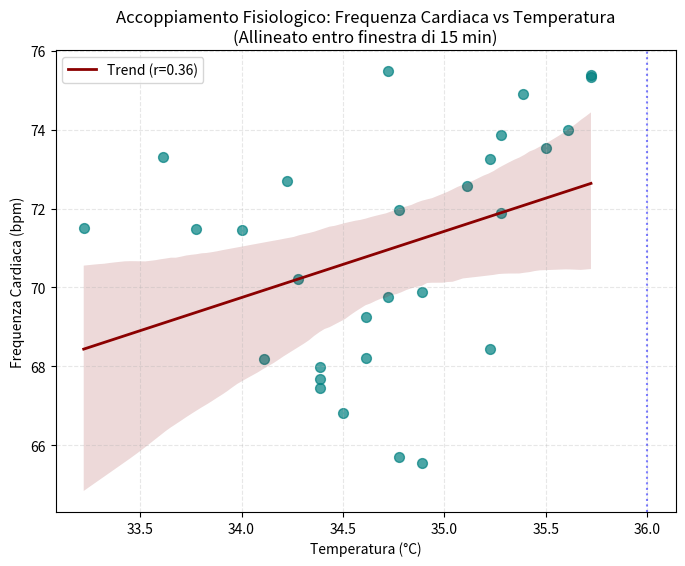

Generate this figure with matplotlib:
# Executed Code (Repaired)
# This code runs in a sandbox with injected variables (vitals, np, plt, etc.)

import numpy as np
import pandas as pd
import matplotlib.pyplot as plt
import seaborn as sns
from scipy import stats
import datetime

# Helper function to simulate sandbox save_plot
def save_plot(filename, fig=None, **kwargs):
    if not filename.endswith('.png'): filename += '.png'
    if fig is None: fig = plt.gcf()
    fig.savefig(filename, **kwargs)
    plt.close(fig)
    print(f'Saved plot to {filename}')

# Injected Variables
visit_id = '99786932'
age = 79
gender = 'F'
ethnicity = 'Asian (Non-Hispanic/Non-Latino)'
heart_rate = [(datetime.datetime(2221, 4, 5, 16, 48, 19), 76.0), (datetime.datetime(2221, 4, 5, 16, 49, 19), 73.2542372881356), (datetime.datetime(2221, 4, 5, 16, 50, 19), 73.1206896551724), (datetime.datetime(2221, 4, 5, 16, 51, 19), 79.728813559322), (datetime.datetime(2221, 4, 5, 16, 52, 19), 75.3620689655172), (datetime.datetime(2221, 4, 5, 16, 53, 19), 73.9122807017544), (datetime.datetime(2221, 4, 5, 16, 54, 19), 72.125), (datetime.datetime(2221, 4, 5, 16, 55, 19), 71.8275862068966), (datetime.datetime(2221, 4, 5, 16, 56, 19), 72.6101694915254), (datetime.datetime(2221, 4, 5, 16, 57, 19), 71.7457627118644), (datetime.datetime(2221, 4, 5, 16, 58, 19), 69.8103448275862), (datetime.datetime(2221, 4, 5, 16, 59, 19), 69.4745762711864), (datetime.datetime(2221, 4, 5, 17, 0, 19), 69.2068965517241), (datetime.datetime(2221, 4, 5, 17, 1, 19), 75.3829787234043), (datetime.datetime(2221, 4, 5, 17, 2, 19), 67.8135593220339), (datetime.datetime(2221, 4, 5, 17, 3, 19), 68.0344827586207), (datetime.datetime(2221, 4, 5, 17, 4, 19), 67.1864406779661), (datetime.datetime(2221, 4, 5, 17, 5, 19), 68.9137931034483), (datetime.datetime(2221, 4, 5, 17, 6, 19), 70.5593220338983), (datetime.datetime(2221, 4, 5, 17, 7, 19), 71.6779661016949), (datetime.datetime(2221, 4, 5, 17, 8, 19), 71.12), (datetime.datetime(2221, 4, 5, 17, 9, 19), 70.1754385964912), (datetime.datetime(2221, 4, 5, 17, 10, 19), 69.2931034482759), (datetime.datetime(2221, 4, 5, 17, 11, 19), 69.9661016949153), (datetime.datetime(2221, 4, 5, 17, 12, 19), 68.6949152542373), (datetime.datetime(2221, 4, 5, 17, 13, 19), 68.7931034482759), (datetime.datetime(2221, 4, 5, 17, 14, 19), 69.6440677966102), (datetime.datetime(2221, 4, 5, 17, 15, 19), 70.3275862068966), (datetime.datetime(2221, 4, 5, 17, 16, 19), 70.5), (datetime.datetime(2221, 4, 5, 17, 17, 19), 71.6034482758621), (datetime.datetime(2221, 4, 5, 17, 18, 19), 72.2372881355932), (datetime.datetime(2221, 4, 5, 17, 19, 19), 69.5932203389831), (datetime.datetime(2221, 4, 5, 17, 20, 19), 69.2962962962963), (datetime.datetime(2221, 4, 5, 17, 21, 19), 71.1489361702128), (datetime.datetime(2221, 4, 5, 17, 22, 19), 72.1896551724138), (datetime.datetime(2221, 4, 5, 17, 23, 19), 70.5777777777778), (datetime.datetime(2221, 4, 5, 17, 24, 19), 72.4814814814815), (datetime.datetime(2221, 4, 5, 17, 25, 19), 75.4883720930233), (datetime.datetime(2221, 4, 5, 17, 26, 19), 70.9661016949153), (datetime.datetime(2221, 4, 5, 17, 27, 19), 74.425), (datetime.datetime(2221, 4, 5, 17, 28, 19), 73.135593220339), (datetime.datetime(2221, 4, 5, 17, 29, 19), 69.8793103448276), (datetime.datetime(2221, 4, 5, 17, 30, 19), 68.3898305084746), (datetime.datetime(2221, 4, 5, 17, 31, 19), 68.4915254237288), (datetime.datetime(2221, 4, 5, 17, 32, 19), 68.0), (datetime.datetime(2221, 4, 5, 17, 33, 19), 68.7457627118644), (datetime.datetime(2221, 4, 5, 17, 34, 19), 68.3389830508475), (datetime.datetime(2221, 4, 5, 17, 35, 19), 67.1034482758621), (datetime.datetime(2221, 4, 5, 17, 36, 19), 67.3559322033898), (datetime.datetime(2221, 4, 5, 17, 37, 19), 68.6724137931035), (datetime.datetime(2221, 4, 5, 17, 38, 19), 67.864406779661), (datetime.datetime(2221, 4, 5, 17, 39, 19), 70.1914893617021), (datetime.datetime(2221, 4, 5, 17, 40, 19), 71.5172413793104), (datetime.datetime(2221, 4, 5, 17, 41, 19), 70.9152542372882), (datetime.datetime(2221, 4, 5, 17, 42, 19), 70.2068965517242), (datetime.datetime(2221, 4, 5, 17, 43, 19), 70.2181818181818), (datetime.datetime(2221, 4, 5, 17, 44, 19), 70.6923076923077), (datetime.datetime(2221, 4, 5, 17, 45, 19), 70.2545454545455), (datetime.datetime(2221, 4, 5, 17, 46, 19), 69.8), (datetime.datetime(2221, 4, 5, 17, 47, 19), 69.9310344827586), (datetime.datetime(2221, 4, 5, 17, 48, 19), 70.6949152542373), (datetime.datetime(2221, 4, 5, 17, 49, 19), 69.7796610169492), (datetime.datetime(2221, 4, 5, 17, 50, 19), 68.8793103448276), (datetime.datetime(2221, 4, 5, 17, 51, 19), 71.24), (datetime.datetime(2221, 4, 5, 17, 52, 19), 72.7254901960784), (datetime.datetime(2221, 4, 5, 17, 53, 19), 72.271186440678), (datetime.datetime(2221, 4, 5, 17, 54, 19), 70.5172413793104), (datetime.datetime(2221, 4, 5, 17, 55, 19), 71.3559322033898), (datetime.datetime(2221, 4, 5, 17, 56, 19), 68.3220338983051), (datetime.datetime(2221, 4, 5, 17, 57, 19), 71.5172413793104), (datetime.datetime(2221, 4, 5, 17, 58, 19), 71.9491525423729), (datetime.datetime(2221, 4, 5, 17, 59, 19), 70.6724137931035), (datetime.datetime(2221, 4, 5, 18, 0, 19), 74.8305084745763), (datetime.datetime(2221, 4, 5, 18, 1, 19), 73.864406779661), (datetime.datetime(2221, 4, 5, 18, 2, 19), 73.3103448275862), (datetime.datetime(2221, 4, 5, 18, 3, 19), 72.0847457627119), (datetime.datetime(2221, 4, 5, 18, 4, 19), 71.551724137931), (datetime.datetime(2221, 4, 5, 18, 5, 19), 72.5254237288136), (datetime.datetime(2221, 4, 5, 18, 6, 19), 71.6779661016949), (datetime.datetime(2221, 4, 5, 18, 7, 19), 71.4827586206897), (datetime.datetime(2221, 4, 5, 18, 8, 19), 71.5932203389831), (datetime.datetime(2221, 4, 5, 18, 9, 19), 70.4310344827586), (datetime.datetime(2221, 4, 5, 18, 10, 19), 70.5254237288136), (datetime.datetime(2221, 4, 5, 18, 11, 19), 71.6101694915254), (datetime.datetime(2221, 4, 5, 18, 12, 19), 71.448275862069), (datetime.datetime(2221, 4, 5, 18, 13, 19), 68.728813559322), (datetime.datetime(2221, 4, 5, 18, 14, 19), 71.1206896551724), (datetime.datetime(2221, 4, 5, 18, 15, 19), 70.9661016949153), (datetime.datetime(2221, 4, 5, 18, 16, 19), 70.0338983050848), (datetime.datetime(2221, 4, 5, 18, 17, 19), 68.1724137931035), (datetime.datetime(2221, 4, 5, 18, 18, 19), 68.1525423728814), (datetime.datetime(2221, 4, 5, 18, 19, 19), 68.2586206896552), (datetime.datetime(2221, 4, 5, 18, 20, 19), 68.6949152542373), (datetime.datetime(2221, 4, 5, 18, 21, 19), 67.7586206896552), (datetime.datetime(2221, 4, 5, 18, 22, 19), 67.6949152542373), (datetime.datetime(2221, 4, 5, 18, 23, 19), 67.7966101694915), (datetime.datetime(2221, 4, 5, 18, 24, 19), 71.1724137931035), (datetime.datetime(2221, 4, 5, 18, 25, 19), 75.2542372881356), (datetime.datetime(2221, 4, 5, 18, 26, 19), 72.5344827586207), (datetime.datetime(2221, 4, 5, 18, 27, 19), 72.6949152542373), (datetime.datetime(2221, 4, 5, 18, 28, 19), 71.1694915254237), (datetime.datetime(2221, 4, 5, 18, 29, 19), 69.3620689655172), (datetime.datetime(2221, 4, 5, 18, 30, 19), 69.2033898305085), (datetime.datetime(2221, 4, 5, 18, 31, 19), 71.1034482758621), (datetime.datetime(2221, 4, 5, 18, 32, 19), 69.4745762711864), (datetime.datetime(2221, 4, 5, 18, 33, 19), 69.7627118644068), (datetime.datetime(2221, 4, 5, 18, 34, 19), 69.4310344827586), (datetime.datetime(2221, 4, 5, 18, 35, 19), 71.4576271186441), (datetime.datetime(2221, 4, 5, 18, 36, 19), 72.2068965517241), (datetime.datetime(2221, 4, 5, 18, 37, 19), 70.2203389830509), (datetime.datetime(2221, 4, 5, 18, 38, 19), 68.406779661017), (datetime.datetime(2221, 4, 5, 18, 39, 19), 69.1379310344828), (datetime.datetime(2221, 4, 5, 18, 40, 19), 69.0338983050848), (datetime.datetime(2221, 4, 5, 18, 41, 19), 68.448275862069), (datetime.datetime(2221, 4, 5, 18, 42, 19), 67.6779661016949), (datetime.datetime(2221, 4, 5, 18, 43, 19), 68.3728813559322), (datetime.datetime(2221, 4, 5, 18, 44, 19), 67.0172413793104), (datetime.datetime(2221, 4, 5, 18, 45, 19), 68.0), (datetime.datetime(2221, 4, 5, 18, 46, 19), 68.4310344827586), (datetime.datetime(2221, 4, 5, 18, 47, 19), 67.4406779661017), (datetime.datetime(2221, 4, 5, 18, 48, 19), 68.6101694915254), (datetime.datetime(2221, 4, 5, 18, 49, 19), 66.8965517241379), (datetime.datetime(2221, 4, 5, 18, 50, 19), 68.9491525423729), (datetime.datetime(2221, 4, 5, 18, 51, 19), 70.7413793103448), (datetime.datetime(2221, 4, 5, 18, 52, 19), 67.9830508474576), (datetime.datetime(2221, 4, 5, 18, 53, 19), 68.1864406779661), (datetime.datetime(2221, 4, 5, 18, 54, 19), 67.5344827586207), (datetime.datetime(2221, 4, 5, 18, 55, 19), 67.0677966101695), (datetime.datetime(2221, 4, 5, 18, 56, 19), 66.7931034482759), (datetime.datetime(2221, 4, 5, 18, 57, 19), 66.8135593220339), (datetime.datetime(2221, 4, 5, 18, 58, 19), 67.6551724137931), (datetime.datetime(2221, 4, 5, 18, 59, 19), 67.8305084745763), (datetime.datetime(2221, 4, 5, 19, 0, 19), 65.2542372881356), (datetime.datetime(2221, 4, 5, 19, 1, 19), 67.6896551724138), (datetime.datetime(2221, 4, 5, 19, 2, 19), 68.2203389830509), (datetime.datetime(2221, 4, 5, 19, 3, 19), 67.8275862068966), (datetime.datetime(2221, 4, 5, 19, 4, 19), 65.593220338983), (datetime.datetime(2221, 4, 5, 19, 5, 19), 67.1864406779661), (datetime.datetime(2221, 4, 5, 19, 6, 19), 69.6206896551724), (datetime.datetime(2221, 4, 5, 19, 7, 19), 69.2542372881356), (datetime.datetime(2221, 4, 5, 19, 8, 19), 70.7758620689655), (datetime.datetime(2221, 4, 5, 19, 9, 19), 66.864406779661), (datetime.datetime(2221, 4, 5, 19, 10, 19), 65.3050847457627), (datetime.datetime(2221, 4, 5, 19, 11, 19), 68.5172413793104), (datetime.datetime(2221, 4, 5, 19, 12, 19), 69.7627118644068), (datetime.datetime(2221, 4, 5, 19, 13, 19), 68.8620689655172), (datetime.datetime(2221, 4, 5, 19, 14, 19), 64.5762711864407), (datetime.datetime(2221, 4, 5, 19, 15, 19), 67.4406779661017), (datetime.datetime(2221, 4, 5, 19, 16, 19), 67.8620689655172), (datetime.datetime(2221, 4, 5, 19, 17, 19), 65.2881355932203), (datetime.datetime(2221, 4, 5, 19, 18, 19), 64.5344827586207), (datetime.datetime(2221, 4, 5, 19, 19, 19), 68.6779661016949), (datetime.datetime(2221, 4, 5, 19, 20, 19), 72.6779661016949), (datetime.datetime(2221, 4, 5, 19, 21, 19), 68.4137931034483), (datetime.datetime(2221, 4, 5, 19, 22, 19), 65.7118644067797), (datetime.datetime(2221, 4, 5, 19, 23, 19), 67.1551724137931), (datetime.datetime(2221, 4, 5, 19, 24, 19), 69.8135593220339), (datetime.datetime(2221, 4, 5, 19, 25, 19), 65.5172413793104), (datetime.datetime(2221, 4, 5, 19, 26, 19), 68.864406779661), (datetime.datetime(2221, 4, 5, 19, 27, 19), 71.9661016949153), (datetime.datetime(2221, 4, 5, 19, 28, 19), 69.9655172413793), (datetime.datetime(2221, 4, 5, 19, 29, 19), 67.3728813559322), (datetime.datetime(2221, 4, 5, 19, 30, 19), 65.7586206896552), (datetime.datetime(2221, 4, 5, 19, 31, 19), 65.4576271186441), (datetime.datetime(2221, 4, 5, 19, 32, 19), 65.5593220338983), (datetime.datetime(2221, 4, 5, 19, 33, 19), 65.448275862069), (datetime.datetime(2221, 4, 5, 19, 34, 19), 65.135593220339), (datetime.datetime(2221, 4, 5, 19, 35, 19), 66.6896551724138), (datetime.datetime(2221, 4, 5, 19, 36, 19), 71.0677966101695), (datetime.datetime(2221, 4, 5, 19, 37, 19), 69.8813559322034), (datetime.datetime(2221, 4, 5, 19, 38, 19), 68.7758620689655), (datetime.datetime(2221, 4, 5, 19, 39, 19), 71.8474576271187), (datetime.datetime(2221, 4, 5, 19, 40, 19), 70.3965517241379), (datetime.datetime(2221, 4, 5, 19, 41, 19), 68.0847457627119), (datetime.datetime(2221, 4, 5, 19, 42, 19), 67.8983050847458), (datetime.datetime(2221, 4, 5, 19, 43, 19), 66.2241379310345), (datetime.datetime(2221, 4, 5, 19, 44, 19), 68.1864406779661), (datetime.datetime(2221, 4, 5, 19, 45, 19), 70.3448275862069), (datetime.datetime(2221, 4, 5, 19, 46, 19), 70.5423728813559), (datetime.datetime(2221, 4, 5, 19, 47, 19), 71.1864406779661), (datetime.datetime(2221, 4, 5, 19, 48, 19), 72.5689655172414), (datetime.datetime(2221, 4, 5, 19, 49, 19), 71.3898305084746), (datetime.datetime(2221, 4, 5, 19, 50, 19), 70.0344827586207), (datetime.datetime(2221, 4, 5, 19, 51, 19), 69.3898305084746), (datetime.datetime(2221, 4, 5, 19, 52, 19), 68.3728813559322), (datetime.datetime(2221, 4, 5, 19, 53, 19), 74.3275862068966), (datetime.datetime(2221, 4, 5, 19, 54, 19), 73.0847457627119), (datetime.datetime(2221, 4, 5, 19, 55, 19), 71.1724137931035), (datetime.datetime(2221, 4, 5, 19, 56, 19), 70.9152542372882), (datetime.datetime(2221, 4, 5, 19, 57, 19), 68.4406779661017), (datetime.datetime(2221, 4, 5, 19, 58, 19), 74.0344827586207), (datetime.datetime(2221, 4, 5, 19, 59, 19), 73.0338983050848), (datetime.datetime(2221, 4, 5, 20, 0, 19), 71.3103448275862), (datetime.datetime(2221, 4, 5, 20, 1, 19), 71.135593220339), (datetime.datetime(2221, 4, 5, 20, 2, 19), 69.6896551724138), (datetime.datetime(2221, 4, 5, 20, 3, 19), 72.1525423728814), (datetime.datetime(2221, 4, 5, 20, 4, 19), 73.728813559322), (datetime.datetime(2221, 4, 5, 20, 5, 19), 71.8275862068966), (datetime.datetime(2221, 4, 5, 20, 6, 19), 71.271186440678), (datetime.datetime(2221, 4, 5, 20, 7, 19), 71.8793103448276), (datetime.datetime(2221, 4, 5, 20, 8, 19), 70.9830508474576), (datetime.datetime(2221, 4, 5, 20, 9, 19), 68.4745762711864), (datetime.datetime(2221, 4, 5, 20, 10, 19), 75.0), (datetime.datetime(2221, 4, 5, 20, 11, 19), 76.6779661016949), (datetime.datetime(2221, 4, 5, 20, 12, 19), 73.8620689655172), (datetime.datetime(2221, 4, 5, 20, 13, 19), 75.4576271186441), (datetime.datetime(2221, 4, 5, 20, 14, 19), 76.0169491525424), (datetime.datetime(2221, 4, 5, 20, 15, 19), 75.551724137931), (datetime.datetime(2221, 4, 5, 20, 16, 19), 74.728813559322), (datetime.datetime(2221, 4, 5, 20, 17, 19), 74.8965517241379), (datetime.datetime(2221, 4, 5, 20, 18, 19), 73.9661016949153), (datetime.datetime(2221, 4, 5, 20, 19, 19), 75.1724137931035), (datetime.datetime(2221, 4, 5, 20, 20, 19), 76.1525423728814), (datetime.datetime(2221, 4, 5, 20, 21, 19), 74.5762711864407), (datetime.datetime(2221, 4, 5, 20, 22, 19), 73.4655172413793), (datetime.datetime(2221, 4, 5, 20, 23, 19), 73.5254237288136), (datetime.datetime(2221, 4, 5, 20, 24, 19), 69.5084745762712), (datetime.datetime(2221, 4, 5, 20, 25, 19), 71.7758620689655), (datetime.datetime(2221, 4, 5, 20, 26, 19), 71.5423728813559), (datetime.datetime(2221, 4, 5, 20, 27, 19), 75.8275862068966), (datetime.datetime(2221, 4, 5, 20, 28, 19), 74.4915254237288), (datetime.datetime(2221, 4, 5, 20, 29, 19), 73.8983050847458), (datetime.datetime(2221, 4, 5, 20, 30, 19), 76.0172413793104), (datetime.datetime(2221, 4, 5, 20, 31, 19), 75.3898305084746), (datetime.datetime(2221, 4, 5, 20, 32, 19), 73.7931034482759), (datetime.datetime(2221, 4, 5, 20, 33, 19), 75.2881355932203), (datetime.datetime(2221, 4, 5, 20, 34, 19), 78.1206896551724), (datetime.datetime(2221, 4, 5, 20, 35, 19), 76.2033898305085), (datetime.datetime(2221, 4, 5, 20, 36, 19), 76.6779661016949), (datetime.datetime(2221, 4, 5, 20, 37, 19), 73.9827586206897), (datetime.datetime(2221, 4, 5, 20, 38, 19), 71.728813559322), (datetime.datetime(2221, 4, 5, 20, 39, 19), 74.3448275862069), (datetime.datetime(2221, 4, 5, 20, 40, 19), 75.1016949152542), (datetime.datetime(2221, 4, 5, 20, 41, 19), 75.7966101694915), (datetime.datetime(2221, 4, 5, 20, 42, 19), 75.3448275862069), (datetime.datetime(2221, 4, 5, 20, 43, 19), 72.8983050847458), (datetime.datetime(2221, 4, 5, 20, 44, 19), 75.6551724137931), (datetime.datetime(2221, 4, 5, 20, 45, 19), 72.4406779661017), (datetime.datetime(2221, 4, 5, 20, 46, 19), 75.3898305084746)]
systolic_bp = [(datetime.datetime(2221, 4, 5, 16, 48, 19), 67.0), (datetime.datetime(2221, 4, 5, 16, 49, 19), 63.0), (datetime.datetime(2221, 4, 5, 16, 50, 19), 63.0), (datetime.datetime(2221, 4, 5, 16, 52, 19), 81.0), (datetime.datetime(2221, 4, 5, 16, 54, 19), 75.0), (datetime.datetime(2221, 4, 5, 16, 56, 19), 69.0), (datetime.datetime(2221, 4, 5, 16, 58, 19), 75.0), (datetime.datetime(2221, 4, 5, 17, 0, 19), 81.0), (datetime.datetime(2221, 4, 5, 17, 2, 19), 88.0), (datetime.datetime(2221, 4, 5, 17, 4, 19), 83.0), (datetime.datetime(2221, 4, 5, 17, 6, 19), 89.0), (datetime.datetime(2221, 4, 5, 17, 8, 19), 89.0), (datetime.datetime(2221, 4, 5, 17, 10, 19), 78.0), (datetime.datetime(2221, 4, 5, 17, 12, 19), 87.0), (datetime.datetime(2221, 4, 5, 17, 13, 19), 96.0), (datetime.datetime(2221, 4, 5, 17, 25, 19), 96.0), (datetime.datetime(2221, 4, 5, 17, 42, 19), 85.0), (datetime.datetime(2221, 4, 5, 17, 43, 19), 85.0), (datetime.datetime(2221, 4, 5, 17, 57, 19), 80.0), (datetime.datetime(2221, 4, 5, 17, 58, 19), 80.0), (datetime.datetime(2221, 4, 5, 18, 12, 19), 78.0), (datetime.datetime(2221, 4, 5, 18, 13, 19), 78.0), (datetime.datetime(2221, 4, 5, 18, 17, 19), 72.0), (datetime.datetime(2221, 4, 5, 18, 22, 19), 72.0), (datetime.datetime(2221, 4, 5, 18, 27, 19), 72.0), (datetime.datetime(2221, 4, 5, 18, 37, 19), 78.0), (datetime.datetime(2221, 4, 5, 18, 42, 19), 74.0), (datetime.datetime(2221, 4, 5, 18, 43, 19), 74.0), (datetime.datetime(2221, 4, 5, 18, 47, 19), 77.0), (datetime.datetime(2221, 4, 5, 18, 51, 19), 77.0), (datetime.datetime(2221, 4, 5, 18, 52, 19), 75.0), (datetime.datetime(2221, 4, 5, 18, 53, 19), 75.0), (datetime.datetime(2221, 4, 5, 18, 57, 19), 75.0), (datetime.datetime(2221, 4, 5, 18, 58, 19), 75.0), (datetime.datetime(2221, 4, 5, 19, 2, 19), 76.0), (datetime.datetime(2221, 4, 5, 19, 3, 19), 76.0), (datetime.datetime(2221, 4, 5, 19, 7, 19), 78.0), (datetime.datetime(2221, 4, 5, 19, 8, 19), 78.0), (datetime.datetime(2221, 4, 5, 19, 12, 19), 81.0), (datetime.datetime(2221, 4, 5, 19, 13, 19), 81.0), (datetime.datetime(2221, 4, 5, 19, 18, 19), 75.0), (datetime.datetime(2221, 4, 5, 19, 20, 19), 85.0), (datetime.datetime(2221, 4, 5, 19, 22, 19), 73.0), (datetime.datetime(2221, 4, 5, 19, 23, 19), 73.0), (datetime.datetime(2221, 4, 5, 19, 27, 19), 85.0), (datetime.datetime(2221, 4, 5, 19, 28, 19), 85.0), (datetime.datetime(2221, 4, 5, 19, 32, 19), 79.0), (datetime.datetime(2221, 4, 5, 19, 33, 19), 79.0), (datetime.datetime(2221, 4, 5, 19, 37, 19), 83.0), (datetime.datetime(2221, 4, 5, 19, 38, 19), 83.0), (datetime.datetime(2221, 4, 5, 19, 43, 19), 78.0), (datetime.datetime(2221, 4, 5, 19, 48, 19), 90.0), (datetime.datetime(2221, 4, 5, 19, 53, 19), 89.0), (datetime.datetime(2221, 4, 5, 19, 57, 19), 84.0), (datetime.datetime(2221, 4, 5, 19, 58, 19), 84.0), (datetime.datetime(2221, 4, 5, 20, 3, 19), 89.0), (datetime.datetime(2221, 4, 5, 20, 7, 19), 85.0), (datetime.datetime(2221, 4, 5, 20, 8, 19), 85.0), (datetime.datetime(2221, 4, 5, 20, 12, 19), 82.0), (datetime.datetime(2221, 4, 5, 20, 13, 19), 82.0), (datetime.datetime(2221, 4, 5, 20, 17, 19), 78.0), (datetime.datetime(2221, 4, 5, 20, 18, 19), 78.0), (datetime.datetime(2221, 4, 5, 20, 23, 19), 82.0), (datetime.datetime(2221, 4, 5, 20, 28, 19), 79.0), (datetime.datetime(2221, 4, 5, 20, 33, 19), 81.0), (datetime.datetime(2221, 4, 5, 20, 37, 19), 82.0), (datetime.datetime(2221, 4, 5, 20, 38, 19), 82.0), (datetime.datetime(2221, 4, 5, 20, 42, 19), 84.0), (datetime.datetime(2221, 4, 5, 20, 43, 19), 84.0), (datetime.datetime(2221, 4, 5, 20, 46, 19), 87.0)]
diastolic_bp = [(datetime.datetime(2221, 4, 5, 16, 48, 19), 44.0), (datetime.datetime(2221, 4, 5, 16, 49, 19), 41.0), (datetime.datetime(2221, 4, 5, 16, 50, 19), 41.0), (datetime.datetime(2221, 4, 5, 16, 52, 19), 47.0), (datetime.datetime(2221, 4, 5, 16, 54, 19), 51.0), (datetime.datetime(2221, 4, 5, 16, 56, 19), 43.0), (datetime.datetime(2221, 4, 5, 16, 58, 19), 54.0), (datetime.datetime(2221, 4, 5, 17, 0, 19), 48.0), (datetime.datetime(2221, 4, 5, 17, 2, 19), 46.0), (datetime.datetime(2221, 4, 5, 17, 4, 19), 48.0), (datetime.datetime(2221, 4, 5, 17, 6, 19), 46.0), (datetime.datetime(2221, 4, 5, 17, 10, 19), 61.0), (datetime.datetime(2221, 4, 5, 17, 12, 19), 51.0), (datetime.datetime(2221, 4, 5, 17, 13, 19), 50.0), (datetime.datetime(2221, 4, 5, 17, 25, 19), 50.0), (datetime.datetime(2221, 4, 5, 17, 42, 19), 55.0), (datetime.datetime(2221, 4, 5, 17, 43, 19), 55.0), (datetime.datetime(2221, 4, 5, 17, 57, 19), 50.0), (datetime.datetime(2221, 4, 5, 17, 58, 19), 50.0), (datetime.datetime(2221, 4, 5, 18, 12, 19), 43.0), (datetime.datetime(2221, 4, 5, 18, 13, 19), 43.0), (datetime.datetime(2221, 4, 5, 18, 17, 19), 45.0), (datetime.datetime(2221, 4, 5, 18, 22, 19), 47.0), (datetime.datetime(2221, 4, 5, 18, 27, 19), 47.0), (datetime.datetime(2221, 4, 5, 18, 37, 19), 42.0), (datetime.datetime(2221, 4, 5, 18, 42, 19), 47.0), (datetime.datetime(2221, 4, 5, 18, 43, 19), 47.0), (datetime.datetime(2221, 4, 5, 18, 47, 19), 50.0), (datetime.datetime(2221, 4, 5, 18, 51, 19), 50.0), (datetime.datetime(2221, 4, 5, 18, 52, 19), 46.0), (datetime.datetime(2221, 4, 5, 18, 53, 19), 46.0), (datetime.datetime(2221, 4, 5, 18, 57, 19), 45.0), (datetime.datetime(2221, 4, 5, 18, 58, 19), 45.0), (datetime.datetime(2221, 4, 5, 19, 2, 19), 48.0), (datetime.datetime(2221, 4, 5, 19, 3, 19), 48.0), (datetime.datetime(2221, 4, 5, 19, 7, 19), 46.0), (datetime.datetime(2221, 4, 5, 19, 8, 19), 46.0), (datetime.datetime(2221, 4, 5, 19, 12, 19), 51.0), (datetime.datetime(2221, 4, 5, 19, 13, 19), 51.0), (datetime.datetime(2221, 4, 5, 19, 18, 19), 45.0), (datetime.datetime(2221, 4, 5, 19, 20, 19), 48.0), (datetime.datetime(2221, 4, 5, 19, 22, 19), 45.0), (datetime.datetime(2221, 4, 5, 19, 23, 19), 45.0), (datetime.datetime(2221, 4, 5, 19, 27, 19), 49.0), (datetime.datetime(2221, 4, 5, 19, 28, 19), 49.0), (datetime.datetime(2221, 4, 5, 19, 32, 19), 48.0), (datetime.datetime(2221, 4, 5, 19, 33, 19), 48.0), (datetime.datetime(2221, 4, 5, 19, 37, 19), 50.0), (datetime.datetime(2221, 4, 5, 19, 38, 19), 50.0), (datetime.datetime(2221, 4, 5, 19, 43, 19), 48.0), (datetime.datetime(2221, 4, 5, 19, 48, 19), 52.0), (datetime.datetime(2221, 4, 5, 19, 53, 19), 56.0), (datetime.datetime(2221, 4, 5, 19, 57, 19), 48.0), (datetime.datetime(2221, 4, 5, 19, 58, 19), 48.0), (datetime.datetime(2221, 4, 5, 20, 3, 19), 54.0), (datetime.datetime(2221, 4, 5, 20, 7, 19), 50.0), (datetime.datetime(2221, 4, 5, 20, 8, 19), 50.0), (datetime.datetime(2221, 4, 5, 20, 12, 19), 52.0), (datetime.datetime(2221, 4, 5, 20, 13, 19), 52.0), (datetime.datetime(2221, 4, 5, 20, 17, 19), 47.0), (datetime.datetime(2221, 4, 5, 20, 18, 19), 47.0), (datetime.datetime(2221, 4, 5, 20, 28, 19), 49.0), (datetime.datetime(2221, 4, 5, 20, 33, 19), 43.0), (datetime.datetime(2221, 4, 5, 20, 37, 19), 48.0), (datetime.datetime(2221, 4, 5, 20, 38, 19), 48.0), (datetime.datetime(2221, 4, 5, 20, 42, 19), 47.0), (datetime.datetime(2221, 4, 5, 20, 43, 19), 47.0), (datetime.datetime(2221, 4, 5, 20, 46, 19), 52.0)]
spo2 = [(datetime.datetime(2221, 4, 5, 16, 51, 19), 97.0), (datetime.datetime(2221, 4, 5, 16, 52, 19), 94.4), (datetime.datetime(2221, 4, 5, 17, 1, 19), 82.8648648648649), (datetime.datetime(2221, 4, 5, 17, 3, 19), 99.125), (datetime.datetime(2221, 4, 5, 17, 4, 19), 99.1111111111111), (datetime.datetime(2221, 4, 5, 17, 5, 19), 98.625), (datetime.datetime(2221, 4, 5, 17, 6, 19), 86.7142857142857), (datetime.datetime(2221, 4, 5, 17, 7, 19), 85.9444444444445), (datetime.datetime(2221, 4, 5, 17, 10, 19), 98.75), (datetime.datetime(2221, 4, 5, 17, 17, 19), 100.0), (datetime.datetime(2221, 4, 5, 17, 25, 19), 100.0), (datetime.datetime(2221, 4, 5, 17, 32, 19), 100.0), (datetime.datetime(2221, 4, 5, 17, 35, 19), 100.0), (datetime.datetime(2221, 4, 5, 17, 36, 19), 100.0), (datetime.datetime(2221, 4, 5, 17, 37, 19), 100.0), (datetime.datetime(2221, 4, 5, 17, 38, 19), 100.0), (datetime.datetime(2221, 4, 5, 17, 39, 19), 100.0), (datetime.datetime(2221, 4, 5, 17, 41, 19), 100.0), (datetime.datetime(2221, 4, 5, 17, 42, 19), 100.0), (datetime.datetime(2221, 4, 5, 17, 43, 19), 100.0), (datetime.datetime(2221, 4, 5, 17, 45, 19), 100.0), (datetime.datetime(2221, 4, 5, 17, 46, 19), 100.0), (datetime.datetime(2221, 4, 5, 17, 47, 19), 100.0), (datetime.datetime(2221, 4, 5, 17, 49, 19), 100.0), (datetime.datetime(2221, 4, 5, 17, 50, 19), 100.0), (datetime.datetime(2221, 4, 5, 17, 51, 19), 100.0), (datetime.datetime(2221, 4, 5, 17, 57, 19), 99.0), (datetime.datetime(2221, 4, 5, 17, 58, 19), 81.2), (datetime.datetime(2221, 4, 5, 17, 59, 19), 95.0), (datetime.datetime(2221, 4, 5, 18, 2, 19), 100.0), (datetime.datetime(2221, 4, 5, 18, 3, 19), 99.15), (datetime.datetime(2221, 4, 5, 18, 4, 19), 100.0), (datetime.datetime(2221, 4, 5, 18, 5, 19), 100.0), (datetime.datetime(2221, 4, 5, 18, 6, 19), 99.0), (datetime.datetime(2221, 4, 5, 18, 11, 19), 98.35), (datetime.datetime(2221, 4, 5, 18, 12, 19), 97.0), (datetime.datetime(2221, 4, 5, 18, 13, 19), 72.125), (datetime.datetime(2221, 4, 5, 18, 14, 19), 77.4615384615385), (datetime.datetime(2221, 4, 5, 18, 17, 19), 99.0), (datetime.datetime(2221, 4, 5, 18, 18, 19), 99.0), (datetime.datetime(2221, 4, 5, 18, 19, 19), 100.0), (datetime.datetime(2221, 4, 5, 18, 20, 19), 100.0), (datetime.datetime(2221, 4, 5, 18, 22, 19), 100.0), (datetime.datetime(2221, 4, 5, 18, 24, 19), 98.4047619047619), (datetime.datetime(2221, 4, 5, 18, 27, 19), 100.0), (datetime.datetime(2221, 4, 5, 18, 28, 19), 100.0), (datetime.datetime(2221, 4, 5, 18, 29, 19), 97.6538461538462), (datetime.datetime(2221, 4, 5, 18, 30, 19), 100.0), (datetime.datetime(2221, 4, 5, 18, 31, 19), 100.0), (datetime.datetime(2221, 4, 5, 18, 32, 19), 91.4782608695652), (datetime.datetime(2221, 4, 5, 18, 33, 19), 86.0), (datetime.datetime(2221, 4, 5, 18, 37, 19), 100.0), (datetime.datetime(2221, 4, 5, 18, 43, 19), 100.0), (datetime.datetime(2221, 4, 5, 18, 50, 19), 100.0), (datetime.datetime(2221, 4, 5, 18, 52, 19), 100.0), (datetime.datetime(2221, 4, 5, 18, 53, 19), 100.0), (datetime.datetime(2221, 4, 5, 18, 58, 19), 100.0), (datetime.datetime(2221, 4, 5, 19, 2, 19), 100.0), (datetime.datetime(2221, 4, 5, 19, 3, 19), 100.0), (datetime.datetime(2221, 4, 5, 19, 5, 19), 100.0), (datetime.datetime(2221, 4, 5, 19, 6, 19), 100.0), (datetime.datetime(2221, 4, 5, 19, 7, 19), 100.0), (datetime.datetime(2221, 4, 5, 19, 8, 19), 100.0), (datetime.datetime(2221, 4, 5, 19, 9, 19), 100.0), (datetime.datetime(2221, 4, 5, 19, 10, 19), 100.0), (datetime.datetime(2221, 4, 5, 19, 12, 19), 100.0), (datetime.datetime(2221, 4, 5, 19, 13, 19), 100.0), (datetime.datetime(2221, 4, 5, 19, 14, 19), 100.0), (datetime.datetime(2221, 4, 5, 19, 18, 19), 100.0), (datetime.datetime(2221, 4, 5, 19, 19, 19), 100.0), (datetime.datetime(2221, 4, 5, 19, 20, 19), 100.0), (datetime.datetime(2221, 4, 5, 19, 21, 19), 100.0), (datetime.datetime(2221, 4, 5, 19, 22, 19), 100.0), (datetime.datetime(2221, 4, 5, 19, 24, 19), 100.0), (datetime.datetime(2221, 4, 5, 19, 26, 19), 100.0), (datetime.datetime(2221, 4, 5, 19, 27, 19), 100.0), (datetime.datetime(2221, 4, 5, 19, 28, 19), 100.0), (datetime.datetime(2221, 4, 5, 19, 30, 19), 100.0), (datetime.datetime(2221, 4, 5, 19, 33, 19), 100.0), (datetime.datetime(2221, 4, 5, 19, 35, 19), 100.0), (datetime.datetime(2221, 4, 5, 19, 36, 19), 100.0), (datetime.datetime(2221, 4, 5, 19, 37, 19), 100.0), (datetime.datetime(2221, 4, 5, 19, 38, 19), 100.0), (datetime.datetime(2221, 4, 5, 19, 39, 19), 100.0), (datetime.datetime(2221, 4, 5, 19, 40, 19), 100.0), (datetime.datetime(2221, 4, 5, 19, 41, 19), 100.0), (datetime.datetime(2221, 4, 5, 19, 42, 19), 100.0), (datetime.datetime(2221, 4, 5, 19, 43, 19), 100.0), (datetime.datetime(2221, 4, 5, 19, 44, 19), 100.0), (datetime.datetime(2221, 4, 5, 19, 45, 19), 100.0), (datetime.datetime(2221, 4, 5, 19, 46, 19), 99.421052631579), (datetime.datetime(2221, 4, 5, 19, 47, 19), 99.9230769230769), (datetime.datetime(2221, 4, 5, 19, 48, 19), 99.8780487804878), (datetime.datetime(2221, 4, 5, 19, 49, 19), 100.0), (datetime.datetime(2221, 4, 5, 19, 50, 19), 100.0), (datetime.datetime(2221, 4, 5, 19, 51, 19), 100.0), (datetime.datetime(2221, 4, 5, 19, 52, 19), 100.0), (datetime.datetime(2221, 4, 5, 19, 53, 19), 100.0), (datetime.datetime(2221, 4, 5, 19, 56, 19), 97.5454545454546), (datetime.datetime(2221, 4, 5, 19, 57, 19), 96.4), (datetime.datetime(2221, 4, 5, 19, 58, 19), 100.0), (datetime.datetime(2221, 4, 5, 19, 59, 19), 99.0), (datetime.datetime(2221, 4, 5, 20, 0, 19), 100.0), (datetime.datetime(2221, 4, 5, 20, 1, 19), 100.0), (datetime.datetime(2221, 4, 5, 20, 2, 19), 100.0), (datetime.datetime(2221, 4, 5, 20, 3, 19), 100.0), (datetime.datetime(2221, 4, 5, 20, 6, 19), 99.8333333333333), (datetime.datetime(2221, 4, 5, 20, 7, 19), 98.6122448979592), (datetime.datetime(2221, 4, 5, 20, 8, 19), 93.5), (datetime.datetime(2221, 4, 5, 20, 12, 19), 97.5), (datetime.datetime(2221, 4, 5, 20, 13, 19), 96.8108108108108), (datetime.datetime(2221, 4, 5, 20, 16, 19), 100.0), (datetime.datetime(2221, 4, 5, 20, 17, 19), 100.0), (datetime.datetime(2221, 4, 5, 20, 18, 19), 99.0434782608696), (datetime.datetime(2221, 4, 5, 20, 19, 19), 99.0555555555556), (datetime.datetime(2221, 4, 5, 20, 20, 19), 98.8222222222222), (datetime.datetime(2221, 4, 5, 20, 21, 19), 99.593220338983), (datetime.datetime(2221, 4, 5, 20, 22, 19), 99.3965517241379), (datetime.datetime(2221, 4, 5, 20, 23, 19), 99.7826086956522), (datetime.datetime(2221, 4, 5, 20, 24, 19), 99.9152542372881), (datetime.datetime(2221, 4, 5, 20, 25, 19), 99.448275862069), (datetime.datetime(2221, 4, 5, 20, 26, 19), 99.2881355932203), (datetime.datetime(2221, 4, 5, 20, 27, 19), 99.4827586206896), (datetime.datetime(2221, 4, 5, 20, 28, 19), 98.5925925925926), (datetime.datetime(2221, 4, 5, 20, 29, 19), 99.75), (datetime.datetime(2221, 4, 5, 20, 30, 19), 99.1896551724138), (datetime.datetime(2221, 4, 5, 20, 31, 19), 99.1016949152542), (datetime.datetime(2221, 4, 5, 20, 32, 19), 99.2931034482759), (datetime.datetime(2221, 4, 5, 20, 33, 19), 98.7741935483871), (datetime.datetime(2221, 4, 5, 20, 34, 19), 98.6491228070176), (datetime.datetime(2221, 4, 5, 20, 35, 19), 98.5593220338983), (datetime.datetime(2221, 4, 5, 20, 36, 19), 98.8983050847458), (datetime.datetime(2221, 4, 5, 20, 37, 19), 98.8103448275862), (datetime.datetime(2221, 4, 5, 20, 38, 19), 98.9622641509434), (datetime.datetime(2221, 4, 5, 20, 39, 19), 99.1379310344828), (datetime.datetime(2221, 4, 5, 20, 40, 19), 99.135593220339), (datetime.datetime(2221, 4, 5, 20, 41, 19), 98.7272727272727), (datetime.datetime(2221, 4, 5, 20, 42, 19), 98.6078431372549), (datetime.datetime(2221, 4, 5, 20, 43, 19), 99.2083333333333), (datetime.datetime(2221, 4, 5, 20, 44, 19), 99.2068965517242), (datetime.datetime(2221, 4, 5, 20, 45, 19), 99.1864406779661), (datetime.datetime(2221, 4, 5, 20, 46, 19), 99.0178571428572)]
respiratory_rate = [(datetime.datetime(2221, 4, 5, 16, 51, 19), 22.0), (datetime.datetime(2221, 4, 5, 16, 58, 19), 15.448275862069), (datetime.datetime(2221, 4, 5, 16, 59, 19), 15.1694915254237), (datetime.datetime(2221, 4, 5, 17, 0, 19), 15.2758620689655), (datetime.datetime(2221, 4, 5, 17, 1, 19), 15.7457627118644), (datetime.datetime(2221, 4, 5, 17, 2, 19), 14.5423728813559), (datetime.datetime(2221, 4, 5, 17, 3, 19), 14.2068965517241), (datetime.datetime(2221, 4, 5, 17, 4, 19), 14.0), (datetime.datetime(2221, 4, 5, 17, 5, 19), 13.7758620689655), (datetime.datetime(2221, 4, 5, 17, 6, 19), 13.5762711864407), (datetime.datetime(2221, 4, 5, 17, 7, 19), 14.0169491525424), (datetime.datetime(2221, 4, 5, 17, 8, 19), 13.3103448275862), (datetime.datetime(2221, 4, 5, 17, 9, 19), 12.7796610169492), (datetime.datetime(2221, 4, 5, 17, 10, 19), 14.551724137931), (datetime.datetime(2221, 4, 5, 17, 11, 19), 15.3220338983051), (datetime.datetime(2221, 4, 5, 17, 12, 19), 13.8305084745763), (datetime.datetime(2221, 4, 5, 17, 13, 19), 13.3103448275862), (datetime.datetime(2221, 4, 5, 17, 14, 19), 13.4915254237288), (datetime.datetime(2221, 4, 5, 17, 15, 19), 12.7586206896552), (datetime.datetime(2221, 4, 5, 17, 16, 19), 12.3389830508475), (datetime.datetime(2221, 4, 5, 17, 17, 19), 13.4655172413793), (datetime.datetime(2221, 4, 5, 17, 18, 19), 13.2542372881356), (datetime.datetime(2221, 4, 5, 17, 19, 19), 13.1525423728814), (datetime.datetime(2221, 4, 5, 17, 20, 19), 13.3275862068966), (datetime.datetime(2221, 4, 5, 17, 21, 19), 14.5084745762712), (datetime.datetime(2221, 4, 5, 17, 22, 19), 13.5344827586207), (datetime.datetime(2221, 4, 5, 17, 23, 19), 16.2881355932203), (datetime.datetime(2221, 4, 5, 17, 24, 19), 13.4745762711864), (datetime.datetime(2221, 4, 5, 17, 25, 19), 13.7068965517241), (datetime.datetime(2221, 4, 5, 17, 26, 19), 13.2203389830509), (datetime.datetime(2221, 4, 5, 17, 27, 19), 13.5344827586207), (datetime.datetime(2221, 4, 5, 17, 28, 19), 13.6949152542373), (datetime.datetime(2221, 4, 5, 17, 29, 19), 13.9310344827586), (datetime.datetime(2221, 4, 5, 17, 30, 19), 13.9830508474576), (datetime.datetime(2221, 4, 5, 17, 31, 19), 13.4406779661017), (datetime.datetime(2221, 4, 5, 17, 32, 19), 14.0), (datetime.datetime(2221, 4, 5, 17, 33, 19), 14.4237288135593), (datetime.datetime(2221, 4, 5, 17, 34, 19), 14.0), (datetime.datetime(2221, 4, 5, 17, 35, 19), 13.7758620689655), (datetime.datetime(2221, 4, 5, 17, 36, 19), 13.5423728813559), (datetime.datetime(2221, 4, 5, 17, 37, 19), 13.6724137931034), (datetime.datetime(2221, 4, 5, 17, 38, 19), 13.1694915254237), (datetime.datetime(2221, 4, 5, 17, 39, 19), 14.1186440677966), (datetime.datetime(2221, 4, 5, 17, 40, 19), 13.9137931034483), (datetime.datetime(2221, 4, 5, 17, 41, 19), 13.6949152542373), (datetime.datetime(2221, 4, 5, 17, 42, 19), 13.8965517241379), (datetime.datetime(2221, 4, 5, 17, 43, 19), 14.3050847457627), (datetime.datetime(2221, 4, 5, 17, 44, 19), 14.1694915254237), (datetime.datetime(2221, 4, 5, 17, 45, 19), 14.5172413793103), (datetime.datetime(2221, 4, 5, 17, 46, 19), 14.1864406779661), (datetime.datetime(2221, 4, 5, 17, 47, 19), 14.7241379310345), (datetime.datetime(2221, 4, 5, 17, 48, 19), 14.9322033898305), (datetime.datetime(2221, 4, 5, 17, 49, 19), 13.9322033898305), (datetime.datetime(2221, 4, 5, 17, 50, 19), 14.0), (datetime.datetime(2221, 4, 5, 17, 51, 19), 15.2372881355932), (datetime.datetime(2221, 4, 5, 17, 52, 19), 15.4827586206897), (datetime.datetime(2221, 4, 5, 17, 53, 19), 15.3728813559322), (datetime.datetime(2221, 4, 5, 17, 54, 19), 14.948275862069), (datetime.datetime(2221, 4, 5, 17, 55, 19), 14.4576271186441), (datetime.datetime(2221, 4, 5, 17, 56, 19), 15.0), (datetime.datetime(2221, 4, 5, 17, 57, 19), 16.2586206896552), (datetime.datetime(2221, 4, 5, 17, 58, 19), 16.0508474576271), (datetime.datetime(2221, 4, 5, 17, 59, 19), 14.6551724137931), (datetime.datetime(2221, 4, 5, 18, 0, 19), 17.0), (datetime.datetime(2221, 4, 5, 18, 1, 19), 16.4745762711864), (datetime.datetime(2221, 4, 5, 18, 2, 19), 17.3448275862069), (datetime.datetime(2221, 4, 5, 18, 3, 19), 16.6949152542373), (datetime.datetime(2221, 4, 5, 18, 4, 19), 16.5172413793103), (datetime.datetime(2221, 4, 5, 18, 5, 19), 16.7966101694915), (datetime.datetime(2221, 4, 5, 18, 6, 19), 16.3220338983051), (datetime.datetime(2221, 4, 5, 18, 7, 19), 14.5344827586207), (datetime.datetime(2221, 4, 5, 18, 8, 19), 15.9152542372881), (datetime.datetime(2221, 4, 5, 18, 9, 19), 16.4137931034483), (datetime.datetime(2221, 4, 5, 18, 10, 19), 16.3389830508475), (datetime.datetime(2221, 4, 5, 18, 11, 19), 14.4745762711864), (datetime.datetime(2221, 4, 5, 18, 12, 19), 15.7586206896552), (datetime.datetime(2221, 4, 5, 18, 13, 19), 14.9661016949153), (datetime.datetime(2221, 4, 5, 18, 14, 19), 15.2068965517241), (datetime.datetime(2221, 4, 5, 18, 15, 19), 14.7457627118644), (datetime.datetime(2221, 4, 5, 18, 16, 19), 15.4915254237288), (datetime.datetime(2221, 4, 5, 18, 17, 19), 16.0), (datetime.datetime(2221, 4, 5, 18, 18, 19), 15.7457627118644), (datetime.datetime(2221, 4, 5, 18, 19, 19), 16.0862068965517), (datetime.datetime(2221, 4, 5, 18, 20, 19), 17.3389830508475), (datetime.datetime(2221, 4, 5, 18, 21, 19), 16.0), (datetime.datetime(2221, 4, 5, 18, 22, 19), 16.3559322033898), (datetime.datetime(2221, 4, 5, 18, 23, 19), 15.5932203389831), (datetime.datetime(2221, 4, 5, 18, 24, 19), 16.5), (datetime.datetime(2221, 4, 5, 18, 25, 19), 17.8983050847458), (datetime.datetime(2221, 4, 5, 18, 26, 19), 17.7586206896552), (datetime.datetime(2221, 4, 5, 18, 27, 19), 17.4915254237288), (datetime.datetime(2221, 4, 5, 18, 28, 19), 16.0), (datetime.datetime(2221, 4, 5, 18, 29, 19), 13.2241379310345), (datetime.datetime(2221, 4, 5, 18, 30, 19), 15.6271186440678), (datetime.datetime(2221, 4, 5, 18, 31, 19), 16.7068965517241), (datetime.datetime(2221, 4, 5, 18, 32, 19), 15.5762711864407), (datetime.datetime(2221, 4, 5, 18, 33, 19), 15.9322033898305), (datetime.datetime(2221, 4, 5, 18, 34, 19), 16.0), (datetime.datetime(2221, 4, 5, 18, 35, 19), 15.6101694915254), (datetime.datetime(2221, 4, 5, 18, 36, 19), 15.9310344827586), (datetime.datetime(2221, 4, 5, 18, 37, 19), 17.3898305084746), (datetime.datetime(2221, 4, 5, 18, 38, 19), 15.6610169491525), (datetime.datetime(2221, 4, 5, 18, 39, 19), 14.8620689655172), (datetime.datetime(2221, 4, 5, 18, 40, 19), 16.0), (datetime.datetime(2221, 4, 5, 18, 41, 19), 15.2758620689655), (datetime.datetime(2221, 4, 5, 18, 42, 19), 15.4915254237288), (datetime.datetime(2221, 4, 5, 18, 43, 19), 15.5423728813559), (datetime.datetime(2221, 4, 5, 18, 44, 19), 15.1551724137931), (datetime.datetime(2221, 4, 5, 18, 45, 19), 15.0677966101695), (datetime.datetime(2221, 4, 5, 18, 46, 19), 15.0), (datetime.datetime(2221, 4, 5, 18, 47, 19), 14.9322033898305), (datetime.datetime(2221, 4, 5, 18, 48, 19), 15.5762711864407), (datetime.datetime(2221, 4, 5, 18, 49, 19), 15.0172413793103), (datetime.datetime(2221, 4, 5, 18, 50, 19), 15.2542372881356), (datetime.datetime(2221, 4, 5, 18, 51, 19), 16.3275862068966), (datetime.datetime(2221, 4, 5, 18, 52, 19), 15.8135593220339), (datetime.datetime(2221, 4, 5, 18, 53, 19), 15.6610169491525), (datetime.datetime(2221, 4, 5, 18, 54, 19), 14.8103448275862), (datetime.datetime(2221, 4, 5, 18, 55, 19), 14.864406779661), (datetime.datetime(2221, 4, 5, 18, 56, 19), 14.7241379310345), (datetime.datetime(2221, 4, 5, 18, 57, 19), 14.3220338983051), (datetime.datetime(2221, 4, 5, 18, 58, 19), 15.0), (datetime.datetime(2221, 4, 5, 18, 59, 19), 14.406779661017), (datetime.datetime(2221, 4, 5, 19, 0, 19), 14.0), (datetime.datetime(2221, 4, 5, 19, 1, 19), 14.2068965517241), (datetime.datetime(2221, 4, 5, 19, 2, 19), 14.1864406779661), (datetime.datetime(2221, 4, 5, 19, 3, 19), 14.8793103448276), (datetime.datetime(2221, 4, 5, 19, 4, 19), 14.406779661017), (datetime.datetime(2221, 4, 5, 19, 5, 19), 14.4237288135593), (datetime.datetime(2221, 4, 5, 19, 6, 19), 14.8965517241379), (datetime.datetime(2221, 4, 5, 19, 7, 19), 16.0677966101695), (datetime.datetime(2221, 4, 5, 19, 8, 19), 15.7068965517241), (datetime.datetime(2221, 4, 5, 19, 9, 19), 14.5762711864407), (datetime.datetime(2221, 4, 5, 19, 10, 19), 13.8813559322034), (datetime.datetime(2221, 4, 5, 19, 11, 19), 12.2586206896552), (datetime.datetime(2221, 4, 5, 19, 12, 19), 15.0), (datetime.datetime(2221, 4, 5, 19, 13, 19), 14.0689655172414), (datetime.datetime(2221, 4, 5, 19, 14, 19), 13.8474576271186), (datetime.datetime(2221, 4, 5, 19, 15, 19), 13.864406779661), (datetime.datetime(2221, 4, 5, 19, 16, 19), 14.3103448275862), (datetime.datetime(2221, 4, 5, 19, 17, 19), 13.7966101694915), (datetime.datetime(2221, 4, 5, 19, 18, 19), 13.0172413793103), (datetime.datetime(2221, 4, 5, 19, 19, 19), 13.6271186440678), (datetime.datetime(2221, 4, 5, 19, 20, 19), 15.4237288135593), (datetime.datetime(2221, 4, 5, 19, 21, 19), 13.9310344827586), (datetime.datetime(2221, 4, 5, 19, 22, 19), 13.1525423728814), (datetime.datetime(2221, 4, 5, 19, 23, 19), 12.7758620689655), (datetime.datetime(2221, 4, 5, 19, 24, 19), 13.7796610169492), (datetime.datetime(2221, 4, 5, 19, 25, 19), 13.2758620689655), (datetime.datetime(2221, 4, 5, 19, 26, 19), 13.7118644067797), (datetime.datetime(2221, 4, 5, 19, 27, 19), 12.9152542372881), (datetime.datetime(2221, 4, 5, 19, 28, 19), 13.448275862069), (datetime.datetime(2221, 4, 5, 19, 29, 19), 13.9322033898305), (datetime.datetime(2221, 4, 5, 19, 30, 19), 13.0862068965517), (datetime.datetime(2221, 4, 5, 19, 31, 19), 12.5423728813559), (datetime.datetime(2221, 4, 5, 19, 32, 19), 13.1864406779661), (datetime.datetime(2221, 4, 5, 19, 33, 19), 12.8793103448276), (datetime.datetime(2221, 4, 5, 19, 34, 19), 12.9322033898305), (datetime.datetime(2221, 4, 5, 19, 35, 19), 12.8103448275862), (datetime.datetime(2221, 4, 5, 19, 36, 19), 14.6949152542373), (datetime.datetime(2221, 4, 5, 19, 37, 19), 15.3559322033898), (datetime.datetime(2221, 4, 5, 19, 38, 19), 13.0172413793103), (datetime.datetime(2221, 4, 5, 19, 39, 19), 15.0), (datetime.datetime(2221, 4, 5, 19, 40, 19), 14.7241379310345), (datetime.datetime(2221, 4, 5, 19, 41, 19), 13.9661016949153), (datetime.datetime(2221, 4, 5, 19, 42, 19), 13.5593220338983), (datetime.datetime(2221, 4, 5, 19, 43, 19), 13.8448275862069), (datetime.datetime(2221, 4, 5, 19, 44, 19), 13.3728813559322), (datetime.datetime(2221, 4, 5, 19, 45, 19), 13.1724137931034), (datetime.datetime(2221, 4, 5, 19, 46, 19), 13.2881355932203), (datetime.datetime(2221, 4, 5, 19, 47, 19), 14.7796610169492), (datetime.datetime(2221, 4, 5, 19, 48, 19), 14.7413793103448), (datetime.datetime(2221, 4, 5, 19, 49, 19), 14.0338983050847), (datetime.datetime(2221, 4, 5, 19, 50, 19), 14.8793103448276), (datetime.datetime(2221, 4, 5, 19, 51, 19), 14.0338983050847), (datetime.datetime(2221, 4, 5, 19, 52, 19), 13.4237288135593), (datetime.datetime(2221, 4, 5, 19, 53, 19), 14.6034482758621), (datetime.datetime(2221, 4, 5, 19, 54, 19), 14.864406779661), (datetime.datetime(2221, 4, 5, 19, 55, 19), 14.5862068965517), (datetime.datetime(2221, 4, 5, 19, 56, 19), 14.3559322033898), (datetime.datetime(2221, 4, 5, 19, 57, 19), 13.6610169491525), (datetime.datetime(2221, 4, 5, 19, 58, 19), 14.8448275862069), (datetime.datetime(2221, 4, 5, 19, 59, 19), 14.0), (datetime.datetime(2221, 4, 5, 20, 0, 19), 14.3620689655172), (datetime.datetime(2221, 4, 5, 20, 1, 19), 14.3898305084746), (datetime.datetime(2221, 4, 5, 20, 2, 19), 14.5), (datetime.datetime(2221, 4, 5, 20, 3, 19), 14.4406779661017), (datetime.datetime(2221, 4, 5, 20, 4, 19), 15.5593220338983), (datetime.datetime(2221, 4, 5, 20, 5, 19), 14.6034482758621), (datetime.datetime(2221, 4, 5, 20, 6, 19), 14.6610169491525), (datetime.datetime(2221, 4, 5, 20, 7, 19), 14.5172413793103), (datetime.datetime(2221, 4, 5, 20, 8, 19), 14.5423728813559), (datetime.datetime(2221, 4, 5, 20, 9, 19), 14.0), (datetime.datetime(2221, 4, 5, 20, 10, 19), 14.9137931034483), (datetime.datetime(2221, 4, 5, 20, 11, 19), 14.5084745762712), (datetime.datetime(2221, 4, 5, 20, 12, 19), 13.5), (datetime.datetime(2221, 4, 5, 20, 13, 19), 15.5932203389831), (datetime.datetime(2221, 4, 5, 20, 14, 19), 16.0), (datetime.datetime(2221, 4, 5, 20, 15, 19), 14.9827586206897), (datetime.datetime(2221, 4, 5, 20, 16, 19), 15.1864406779661), (datetime.datetime(2221, 4, 5, 20, 17, 19), 15.0), (datetime.datetime(2221, 4, 5, 20, 18, 19), 14.7796610169492), (datetime.datetime(2221, 4, 5, 20, 19, 19), 15.1724137931034), (datetime.datetime(2221, 4, 5, 20, 20, 19), 15.6949152542373), (datetime.datetime(2221, 4, 5, 20, 21, 19), 16.4237288135593), (datetime.datetime(2221, 4, 5, 20, 22, 19), 15.0), (datetime.datetime(2221, 4, 5, 20, 23, 19), 14.728813559322), (datetime.datetime(2221, 4, 5, 20, 24, 19), 14.0), (datetime.datetime(2221, 4, 5, 20, 25, 19), 14.0), (datetime.datetime(2221, 4, 5, 20, 26, 19), 14.1016949152542), (datetime.datetime(2221, 4, 5, 20, 27, 19), 15.0), (datetime.datetime(2221, 4, 5, 20, 28, 19), 15.2033898305085), (datetime.datetime(2221, 4, 5, 20, 29, 19), 14.4237288135593), (datetime.datetime(2221, 4, 5, 20, 30, 19), 14.0344827586207), (datetime.datetime(2221, 4, 5, 20, 31, 19), 14.8813559322034), (datetime.datetime(2221, 4, 5, 20, 32, 19), 13.9137931034483), (datetime.datetime(2221, 4, 5, 20, 33, 19), 13.728813559322), (datetime.datetime(2221, 4, 5, 20, 34, 19), 14.4655172413793), (datetime.datetime(2221, 4, 5, 20, 35, 19), 15.0), (datetime.datetime(2221, 4, 5, 20, 36, 19), 15.0), (datetime.datetime(2221, 4, 5, 20, 37, 19), 14.9310344827586), (datetime.datetime(2221, 4, 5, 20, 38, 19), 14.0338983050847), (datetime.datetime(2221, 4, 5, 20, 39, 19), 15.1724137931034), (datetime.datetime(2221, 4, 5, 20, 40, 19), 15.6610169491525), (datetime.datetime(2221, 4, 5, 20, 41, 19), 18.0677966101695), (datetime.datetime(2221, 4, 5, 20, 42, 19), 14.8793103448276), (datetime.datetime(2221, 4, 5, 20, 43, 19), 16.6610169491525), (datetime.datetime(2221, 4, 5, 20, 44, 19), 15.8965517241379), (datetime.datetime(2221, 4, 5, 20, 45, 19), 14.9491525423729), (datetime.datetime(2221, 4, 5, 20, 46, 19), 14.6440677966102)]
temperature = [(datetime.datetime(2221, 4, 5, 16, 49, 19), 35.22222222222222), (datetime.datetime(2221, 4, 5, 17, 25, 19), 34.72222222222222), (datetime.datetime(2221, 4, 5, 17, 57, 19), 33.22222222222222), (datetime.datetime(2221, 4, 5, 18, 2, 19), 33.611111111111114), (datetime.datetime(2221, 4, 5, 18, 7, 19), 33.77777777777778), (datetime.datetime(2221, 4, 5, 18, 12, 19), 34.0), (datetime.datetime(2221, 4, 5, 18, 17, 19), 34.111111111111114), (datetime.datetime(2221, 4, 5, 18, 27, 19), 34.22222222222222), (datetime.datetime(2221, 4, 5, 18, 37, 19), 34.27777777777778), (datetime.datetime(2221, 4, 5, 18, 42, 19), 34.388888888888886), (datetime.datetime(2221, 4, 5, 18, 47, 19), 34.388888888888886), (datetime.datetime(2221, 4, 5, 18, 52, 19), 34.388888888888886), (datetime.datetime(2221, 4, 5, 18, 57, 19), 34.5), (datetime.datetime(2221, 4, 5, 19, 2, 19), 34.611111111111114), (datetime.datetime(2221, 4, 5, 19, 7, 19), 34.611111111111114), (datetime.datetime(2221, 4, 5, 19, 12, 19), 34.72222222222222), (datetime.datetime(2221, 4, 5, 19, 22, 19), 34.77777777777778), (datetime.datetime(2221, 4, 5, 19, 27, 19), 34.77777777777778), (datetime.datetime(2221, 4, 5, 19, 32, 19), 34.888888888888886), (datetime.datetime(2221, 4, 5, 19, 37, 19), 34.888888888888886), (datetime.datetime(2221, 4, 5, 19, 48, 19), 35.111111111111114), (datetime.datetime(2221, 4, 5, 19, 57, 19), 35.22222222222222), (datetime.datetime(2221, 4, 5, 20, 7, 19), 35.27777777777778), (datetime.datetime(2221, 4, 5, 20, 12, 19), 35.27777777777778), (datetime.datetime(2221, 4, 5, 20, 17, 19), 35.388888888888886), (datetime.datetime(2221, 4, 5, 20, 23, 19), 35.5), (datetime.datetime(2221, 4, 5, 20, 37, 19), 35.611111111111114), (datetime.datetime(2221, 4, 5, 20, 42, 19), 35.72222222222222), (datetime.datetime(2221, 4, 5, 20, 46, 19), 35.72222222222222)]
# Previous Results
shock_index = 1.125
shock_index_interpretation = 'HIGH (1.12), significantly above normal (0.5-0.7). Suggests decompensated shock, immediate intervention needed.'
map_value = 51.7
map_interpretation = 'LOW (52 mmHg), below critical threshold of 65 mmHg. Indicates inadequate organ perfusion pressure.'
pulse_pressure = 23.0
qsofa_score = 2
qsofa_interpretation = 'High Risk (Score 2/3). Criteria met: SBP=67, RR=22. Associated with poor outcomes in sepsis.'
sirs = 1
spo2_trend = {'first': np.float64(97.0), 'last': np.float64(99.0), 'min': 72.1, 'mean': 98.5, 'slope': np.float64(0.0221), 'r_squared': np.float64(0.047), 'trend_pct': np.float64(3.21)}
hr_volatility = {'dispersion_ms': 34.44, 'rmssd_ms': 24.46, 'hr_std_bpm': 2.88, 'hr_range_bpm': 15.2, 'n_samples': 239, 'data_density': 'moderate'}
triage_vital_panel = 'Attached'

# --- Generated Code Starts Here ---
aligned_temp = []
aligned_hr = []
time_window_sec = 15 * 60
sorted_temp = sorted(temperature, key=lambda x: x[0])
sorted_hr = sorted(heart_rate, key=lambda x: x[0])
for t_ts, t_val in sorted_temp:
    closest_hr_val = None
    min_diff = float('inf')
    for h_ts, h_val in sorted_hr:
        diff = abs((h_ts - t_ts).total_seconds())
        if diff < min_diff:
            min_diff = diff
            closest_hr_val = h_val
    if min_diff <= time_window_sec and closest_hr_val is not None:
        aligned_temp.append(t_val)
        aligned_hr.append(closest_hr_val)
correlation = 0.0
if len(aligned_temp) > 2:
    correlation, _ = stats.pearsonr(aligned_temp, aligned_hr)
fig, ax = plt.subplots(figsize=(8, 6))
if len(aligned_temp) > 0:
    sns.regplot(x=aligned_temp, y=aligned_hr, ax=ax, scatter_kws={'alpha': 0.7, 's': 50, 'color': 'teal'}, line_kws={'color': 'darkred', 'linewidth': 2, 'label': f'Trend (r={correlation:.2f})'})
    ax.set_title('Accoppiamento Fisiologico: Frequenza Cardiaca vs Temperatura\n(Allineato entro finestra di 15 min)', fontsize=12)
    ax.set_xlabel('Temperatura (°C)', fontsize=10)
    ax.set_ylabel('Frequenza Cardiaca (bpm)', fontsize=10)
    ax.legend(loc='upper left')
    ax.grid(True, linestyle='--', alpha=0.3)
    ax.axvline(x=36.0, color='blue', linestyle=':', alpha=0.5, label='Soglia Ipotermia')
else:
    ax.text(0.5, 0.5, 'Dati allineati insufficienti per correlazione', ha='center', va='center', transform=ax.transAxes)
save_plot('hr_temp_scatter.png')
result = {'correlation_coefficient': correlation, 'aligned_pairs_count': len(aligned_temp), 'temp_range_aligned': (min(aligned_temp), max(aligned_temp)) if aligned_temp else None}
interpretation = f'Correlazione FC-Temp: r={correlation:.2f} (N={len(aligned_temp)}). L\'analisi scatter esamina se la gittata cardiaca (FC) risponde appropriatamente allo stato termico in questo paziente settico ipotermico.'

plt.close()
